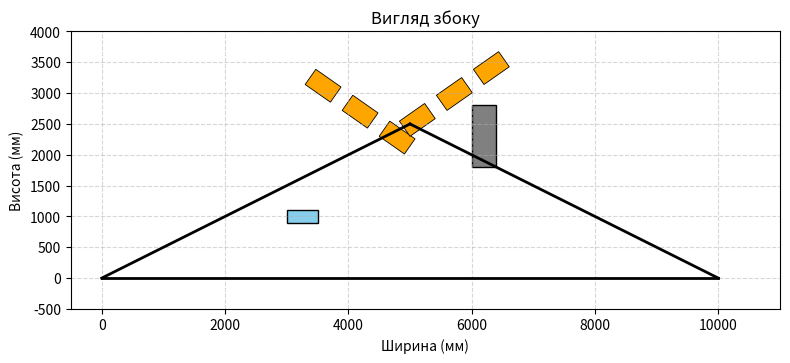

Source code (Python):
import matplotlib.pyplot as plt
import matplotlib.patches as patches
import numpy as np


def draw_side_view(ax, config=None, left_data=None, right_data=None, title="Вигляд збоку"):
    """
    Малює боковий вигляд двоскатного даху з панелями, димарем і вікном.

    Параметри:
        config: словник з параметрами даху (width, roof_height, roof_angle)
        left_data, right_data: (опціонально) дані панелей на лівому та правому схилах
        title: заголовок графіка
    """

    # --- Основні параметри ---
    width = 10000  # мм — ширина будинку
    roof_height = 2500  # мм — висота в коньку
    angle = np.radians(35)
    half_width = width / 2

    # --- Лінії даху ---
    left_roof_x = [0, half_width]
    left_roof_y = [0, roof_height]
    right_roof_x = [half_width, width]
    right_roof_y = [roof_height, 0]

    # Малюємо дах
    ax.plot(left_roof_x, left_roof_y, color="black", lw=2)
    ax.plot(right_roof_x, right_roof_y, color="black", lw=2)

    # Малюємо корпус будинку (основу)
    ax.plot([0, width], [0, 0], color="black", lw=2)

    # --- Димар ---
    chimney_base_x = width * 0.6
    chimney_base_y = roof_height - np.tan(angle) * (chimney_base_x - half_width)
    chimney_width = 400
    chimney_height = 1000
    ax.add_patch(
        patches.Rectangle(
            (chimney_base_x, chimney_base_y),
            chimney_width,
            chimney_height,
            color="gray",
            ec="black",
        )
    )

    # --- Вікно ---
    window_x = width * 0.3
    window_y = roof_height - np.tan(angle) * (half_width - window_x)
    ax.add_patch(
        patches.Rectangle(
            (window_x, window_y - 200),
            500,
            200,
            color="skyblue",
            ec="black",
        )
    )

    # --- Панелі (спрощено) ---
    def draw_panels_on_slope(base_x, base_y, side="left"):
        for i in range(3):
            px = base_x + (i * 600 if side == "right" else -i * 600)
            py = base_y + (i * np.tan(angle) * 600)
            ax.add_patch(
                patches.Rectangle(
                    (px, py),
                    500,
                    300,
                    angle=(-35 if side == "left" else 35),
                    color="orange",
                    ec="black",
                    lw=0.6,
                )
            )

    draw_panels_on_slope(half_width - 500, roof_height - 200, side="left")
    draw_panels_on_slope(half_width, roof_height - 200, side="right")

    # --- Параметри відображення ---
    ax.set_xlim(-500, width + 1000)
    ax.set_ylim(-500, roof_height + 1500)
    ax.set_aspect("equal")
    ax.set_title(title)
    ax.set_xlabel("Ширина (мм)")
    ax.set_ylabel("Висота (мм)")
    ax.grid(True, linestyle="--", alpha=0.5)


def visualize_side_view():
    """Окрема функція для запуску бокового вигляду як самостійного вікна."""
    fig, ax = plt.subplots(figsize=(8, 6))
    draw_side_view(ax)
    plt.tight_layout()
    plt.show()


if __name__ == "__main__":
    visualize_side_view()
